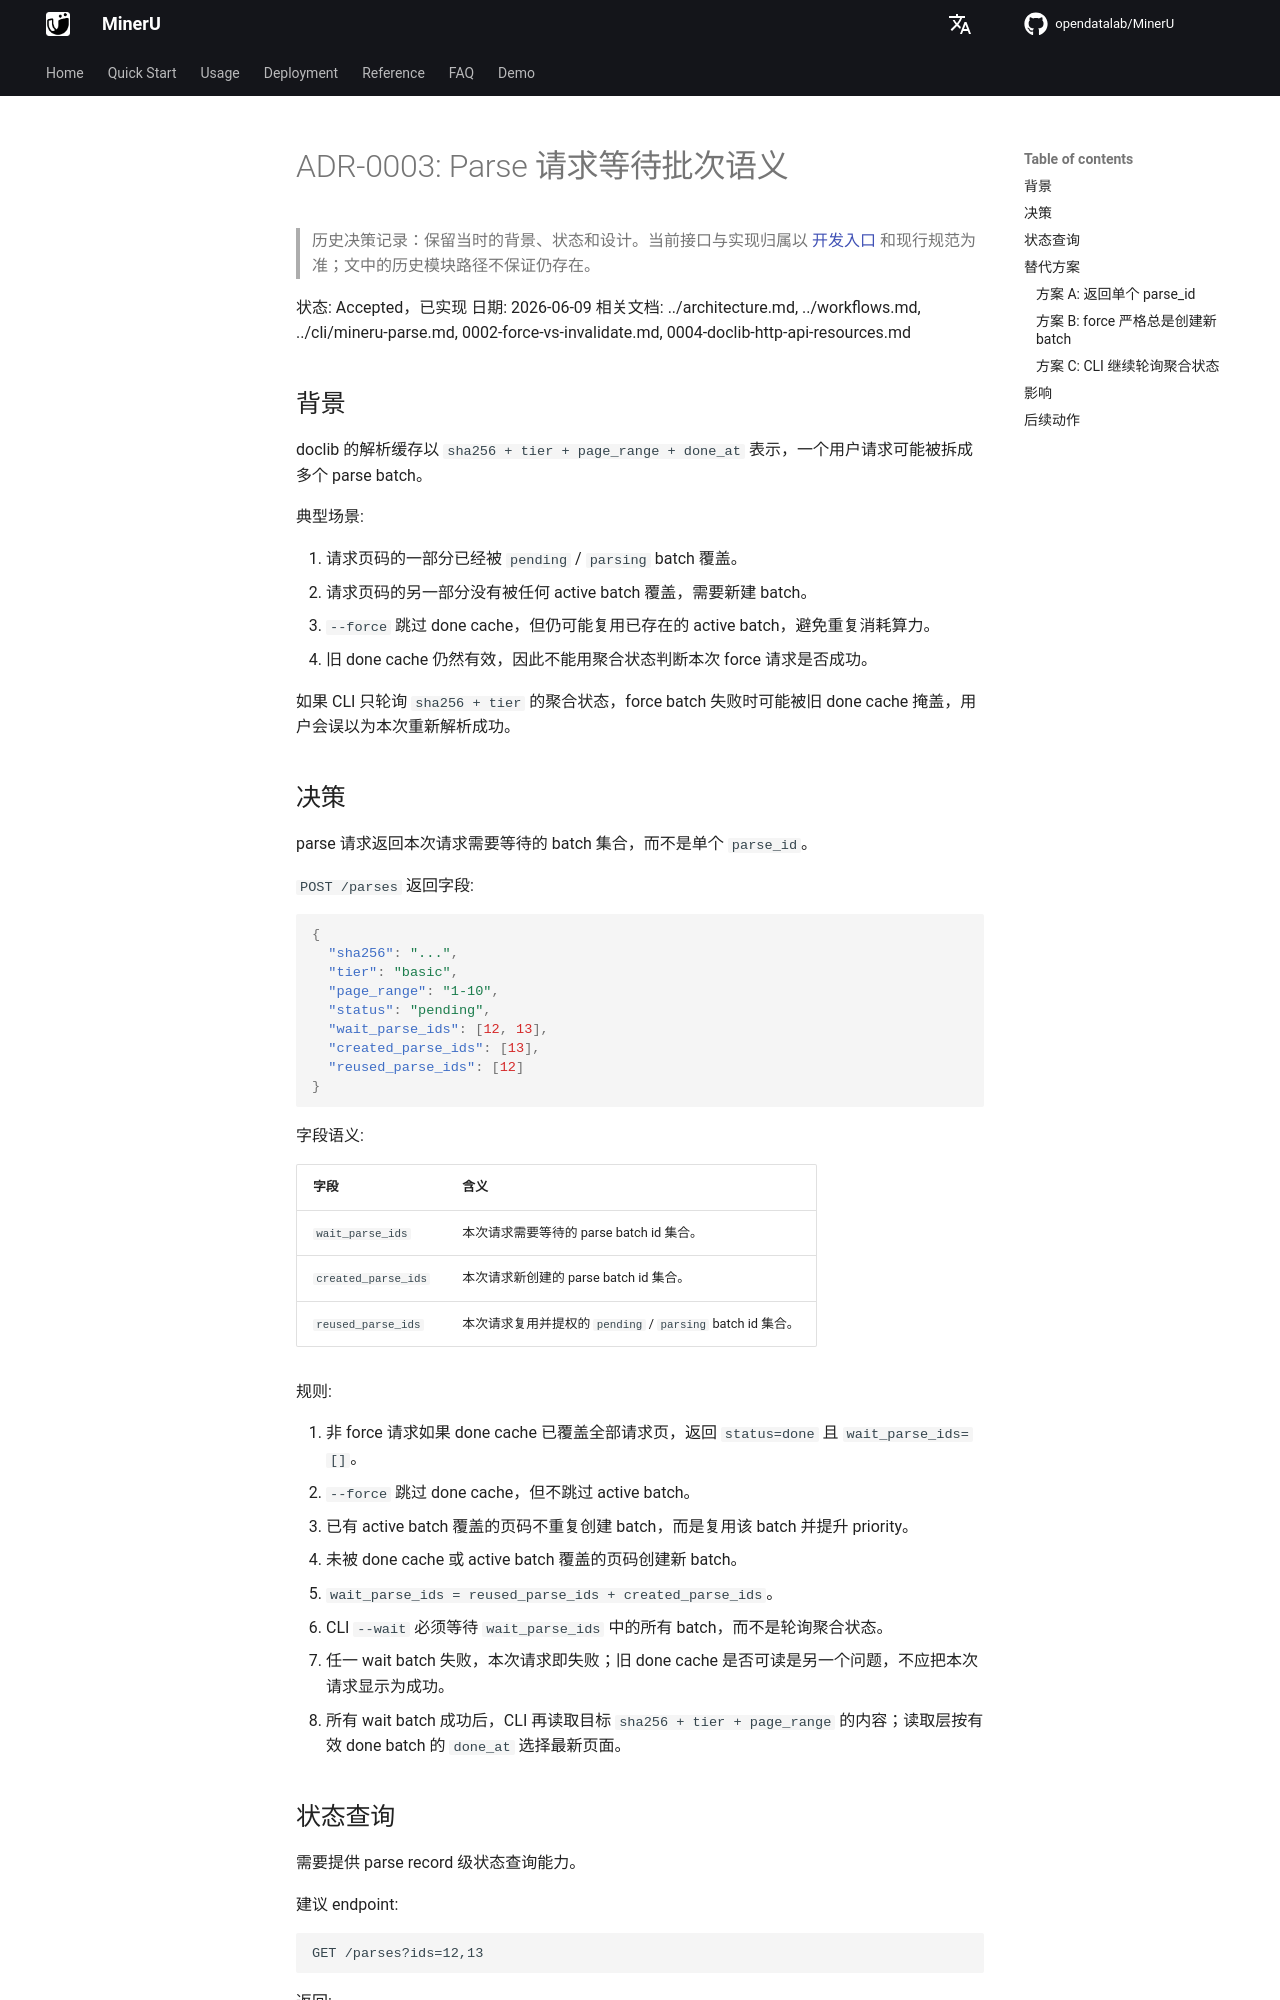

repository: opendatalab/MinerU · page: next/decisions/0003-parse-request-wait-batches/index.html · generator: mkdocs

# ADR-0003: Parse 请求等待批次语义

> 历史决策记录：保留当时的背景、状态和设计。当前接口与实现归属以 [开发入口](../README.md) 和现行规范为准；文中的历史模块路径不保证仍存在。

状态: Accepted，已实现
日期: 2026-06-09
相关文档: ../architecture.md, ../workflows.md, ../cli/mineru-parse.md, 0002-force-vs-invalidate.md, 0004-doclib-http-api-resources.md

## 背景

doclib 的解析缓存以 `sha256 + tier + page_range + done_at` 表示，一个用户请求可能被拆成多个 parse batch。

典型场景:

1. 请求页码的一部分已经被 `pending` / `parsing` batch 覆盖。
2. 请求页码的另一部分没有被任何 active batch 覆盖，需要新建 batch。
3. `--force` 跳过 done cache，但仍可能复用已存在的 active batch，避免重复消耗算力。
4. 旧 done cache 仍然有效，因此不能用聚合状态判断本次 force 请求是否成功。

如果 CLI 只轮询 `sha256 + tier` 的聚合状态，force batch 失败时可能被旧 done cache 掩盖，用户会误以为本次重新解析成功。

## 决策

parse 请求返回本次请求需要等待的 batch 集合，而不是单个 `parse_id`。

`POST /parses` 返回字段:

```json
{
  "sha256": "...",
  "tier": "basic",
  "page_range": "1-10",
  "status": "pending",
  "wait_parse_ids": [12, 13],
  "created_parse_ids": [13],
  "reused_parse_ids": [12]
}
```

字段语义:

| 字段 | 含义 |
|------|------|
| `wait_parse_ids` | 本次请求需要等待的 parse batch id 集合。 |
| `created_parse_ids` | 本次请求新创建的 parse batch id 集合。 |
| `reused_parse_ids` | 本次请求复用并提权的 `pending` / `parsing` batch id 集合。 |

规则:

1. 非 force 请求如果 done cache 已覆盖全部请求页，返回 `status=done` 且 `wait_parse_ids=[]`。
2. `--force` 跳过 done cache，但不跳过 active batch。
3. 已有 active batch 覆盖的页码不重复创建 batch，而是复用该 batch 并提升 priority。
4. 未被 done cache 或 active batch 覆盖的页码创建新 batch。
5. `wait_parse_ids = reused_parse_ids + created_parse_ids`。
6. CLI `--wait` 必须等待 `wait_parse_ids` 中的所有 batch，而不是轮询聚合状态。
7. 任一 wait batch 失败，本次请求即失败；旧 done cache 是否可读是另一个问题，不应把本次请求显示为成功。
8. 所有 wait batch 成功后，CLI 再读取目标 `sha256 + tier + page_range` 的内容；读取层按有效 done batch 的 `done_at` 选择最新页面。
